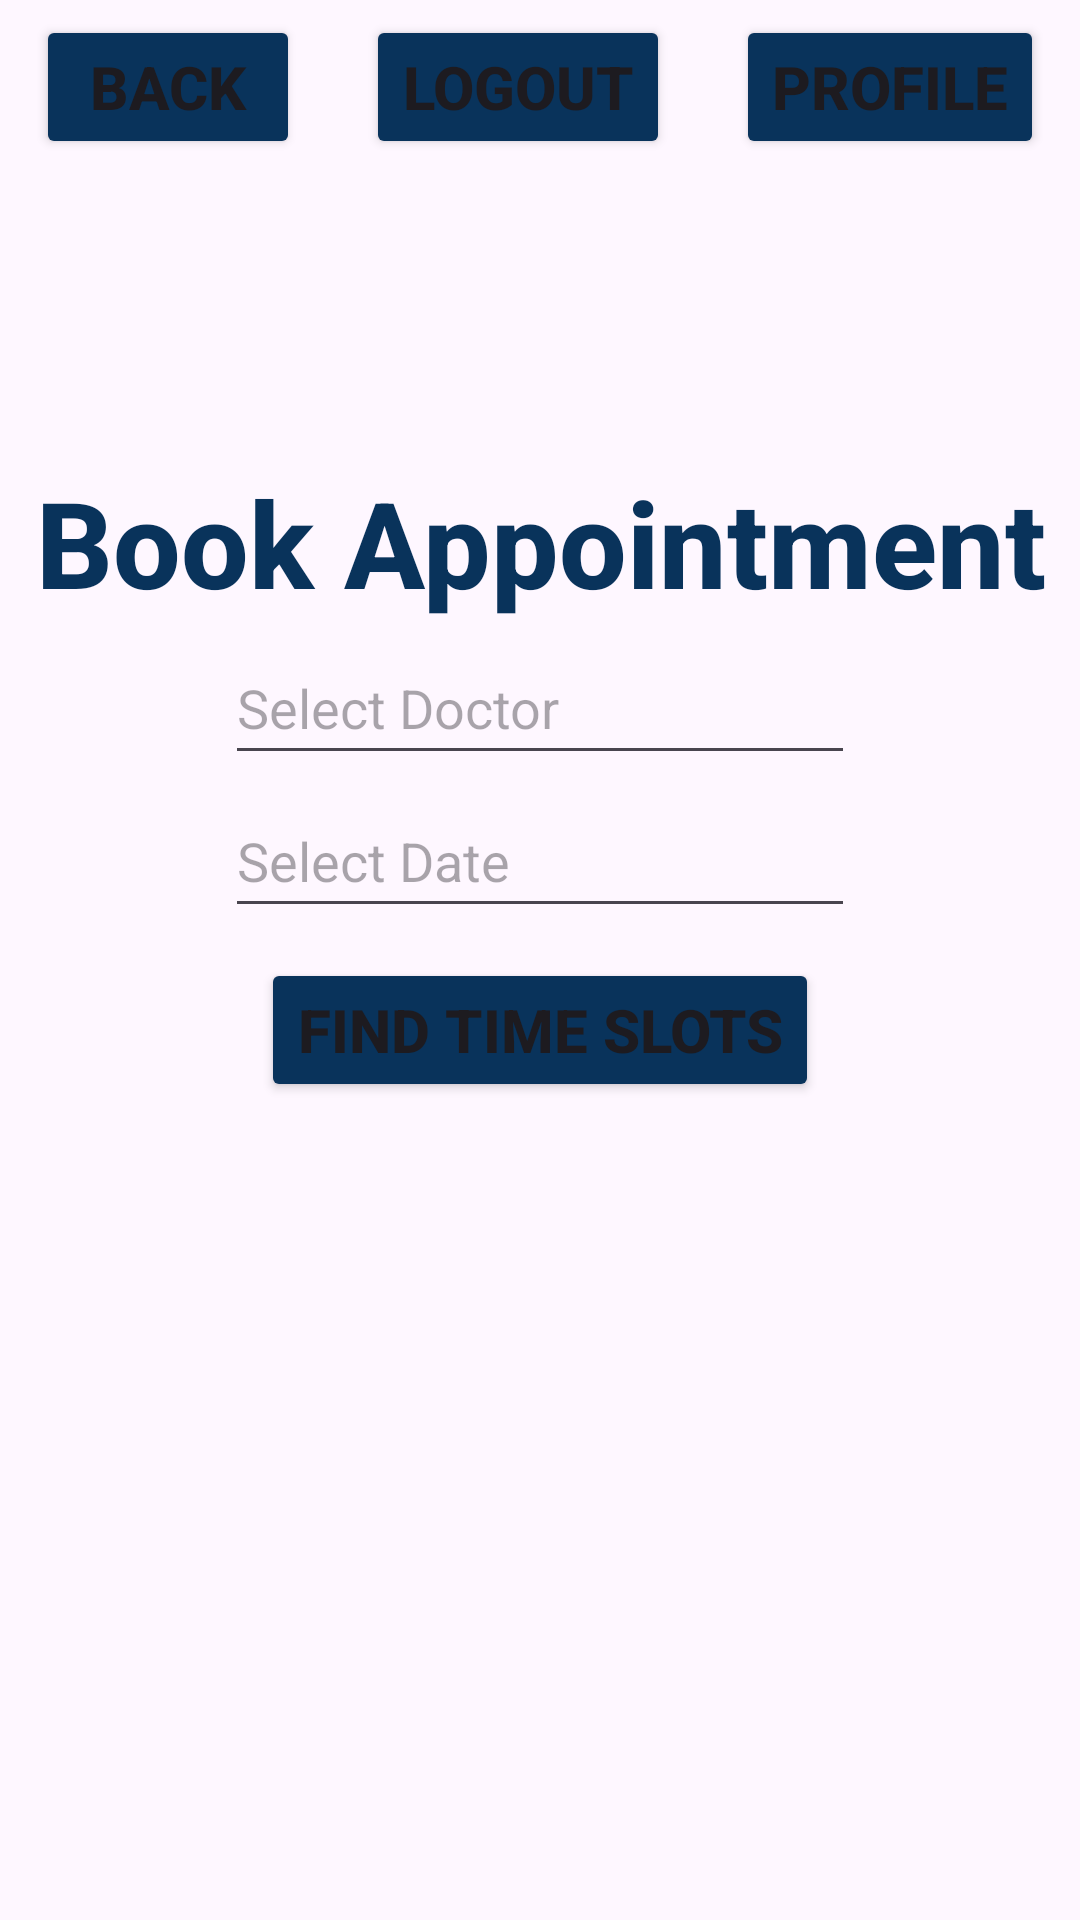

Layout XML and referenced resources for this Android screen:
<!-- AndroidManifest.xml: application theme Theme.ClinicFlow -->
<!-- res/layout/book_appointment.xml -->
<?xml version="1.0" encoding="utf-8"?>
<androidx.constraintlayout.widget.ConstraintLayout xmlns:android="http://schemas.android.com/apk/res/android"
    android:id="@+id/main"
    android:layout_width="match_parent"
    android:layout_height="match_parent"
    xmlns:app="http://schemas.android.com/apk/res-auto">

    <include
        android:id="@+id/topBar"
        layout="@layout/top_bar"
        android:layout_width="0dp"
        android:layout_height="wrap_content"
        app:layout_constraintEnd_toEndOf="parent"
        app:layout_constraintStart_toStartOf="parent"
        app:layout_constraintTop_toTopOf="parent" />

    <TextView
        android:id="@+id/textView"
        android:layout_width="wrap_content"
        android:layout_height="wrap_content"
        android:layout_marginStart="177dp"
        android:layout_marginTop="154dp"
        android:layout_marginEnd="177dp"
        android:fontFamily="sans-serif-medium"
        android:text="@string/book"
        android:textAlignment="center"
        android:textColor="@color/blue"
        android:textSize="40sp"
        android:textStyle="bold"
        app:layout_constraintEnd_toEndOf="parent"
        app:layout_constraintStart_toStartOf="parent"
        app:layout_constraintTop_toTopOf="parent" />

    <EditText
        android:id="@+id/doctorEditText"
        android:layout_width="wrap_content"
        android:layout_height="wrap_content"
        android:layout_marginStart="101dp"
        android:layout_marginTop="3dp"
        android:layout_marginEnd="101dp"
        android:autofillHints="@string/select_doctor"
        android:ems="10"
        android:hint="@string/select_doctor"
        android:focusable="false"
        android:clickable="true"
        android:inputType="text"
        android:minHeight="48dp"
        app:layout_constraintEnd_toEndOf="parent"
        app:layout_constraintStart_toStartOf="parent"
        app:layout_constraintTop_toBottomOf="@+id/textView" />

    <EditText
        android:id="@+id/dateEditText"
        android:layout_width="wrap_content"
        android:layout_height="wrap_content"
        android:layout_marginStart="101dp"
        android:layout_marginTop="3dp"
        android:layout_marginEnd="101dp"
        android:autofillHints="@string/select_date"
        android:ems="10"
        android:hint="@string/select_date"
        android:focusable="false"
        android:clickable="true"
        android:inputType="date"
        android:minHeight="48dp"
        app:layout_constraintEnd_toEndOf="parent"
        app:layout_constraintStart_toStartOf="parent"
        app:layout_constraintTop_toBottomOf="@+id/doctorEditText" />

    <Button
        android:id="@+id/findSlotsButton"
        android:layout_width="wrap_content"
        android:layout_height="wrap_content"
        android:layout_marginStart="150dp"
        android:layout_marginTop="10dp"
        android:layout_marginEnd="150dp"
        android:text="@string/find_slots"
        android:backgroundTint="@color/blue"
        android:fontFamily="sans-serif-medium"
        android:textSize="20sp"
        android:textStyle="bold"
        app:layout_constraintEnd_toEndOf="parent"
        app:layout_constraintStart_toStartOf="parent"
        app:layout_constraintTop_toBottomOf="@+id/dateEditText" />


</androidx.constraintlayout.widget.ConstraintLayout>
<!-- res/layout/top_bar.xml (included above) -->
<?xml version="1.0" encoding="utf-8"?>
<androidx.constraintlayout.widget.ConstraintLayout xmlns:android="http://schemas.android.com/apk/res/android"
    xmlns:app="http://schemas.android.com/apk/res-auto"
    android:layout_width="match_parent"
    android:layout_height="wrap_content">

    <Button
        android:id="@+id/backButton"
        android:layout_width="wrap_content"
        android:layout_height="wrap_content"
        android:layout_marginStart="12dp"
        android:layout_marginTop="5dp"
        android:backgroundTint="@color/blue"
        android:fontFamily="sans-serif-medium"
        android:text="@string/back"
        android:textSize="20sp"
        android:textStyle="bold"
        app:layout_constraintStart_toStartOf="parent"
        app:layout_constraintTop_toTopOf="parent" />

    <Button
        android:id="@+id/logoutButton"
        android:layout_width="wrap_content"
        android:layout_height="wrap_content"
        android:layout_marginStart="12dp"
        android:layout_marginTop="5dp"
        android:layout_marginEnd="12dp"
        android:backgroundTint="@color/blue"
        android:fontFamily="sans-serif-medium"
        android:text="@string/logout"
        android:textSize="20sp"
        android:textStyle="bold"
        app:layout_constraintEnd_toStartOf="@+id/profileButton"
        app:layout_constraintStart_toEndOf="@id/backButton"
        app:layout_constraintTop_toTopOf="parent" />

    <Button
        android:id="@+id/profileButton"
        android:layout_width="wrap_content"
        android:layout_height="wrap_content"
        android:layout_marginTop="5dp"
        android:layout_marginEnd="12dp"
        android:backgroundTint="@color/blue"
        android:fontFamily="sans-serif-medium"
        android:text="@string/profile"
        android:textSize="20sp"
        android:textStyle="bold"
        app:layout_constraintEnd_toEndOf="parent"
        app:layout_constraintTop_toTopOf="parent" />

</androidx.constraintlayout.widget.ConstraintLayout>
<!-- resources referenced by this layout -->
<resources>
  <color name="blue">#09335b</color>
  <string name="back">Back</string>
  <string name="book">Book Appointment</string>
  <string name="find_slots">Find Time Slots</string>
  <string name="logout">Logout</string>
  <string name="profile">Profile</string>
  <string name="select_date">Select Date</string>
  <string name="select_doctor">Select Doctor</string>
  <style name="Theme.ClinicFlow" parent="Base.Theme.ClinicFlow" />
  <style name="Base.Theme.ClinicFlow" parent="Theme.Material3.DayNight.NoActionBar">
          
          
      </style>
</resources>
